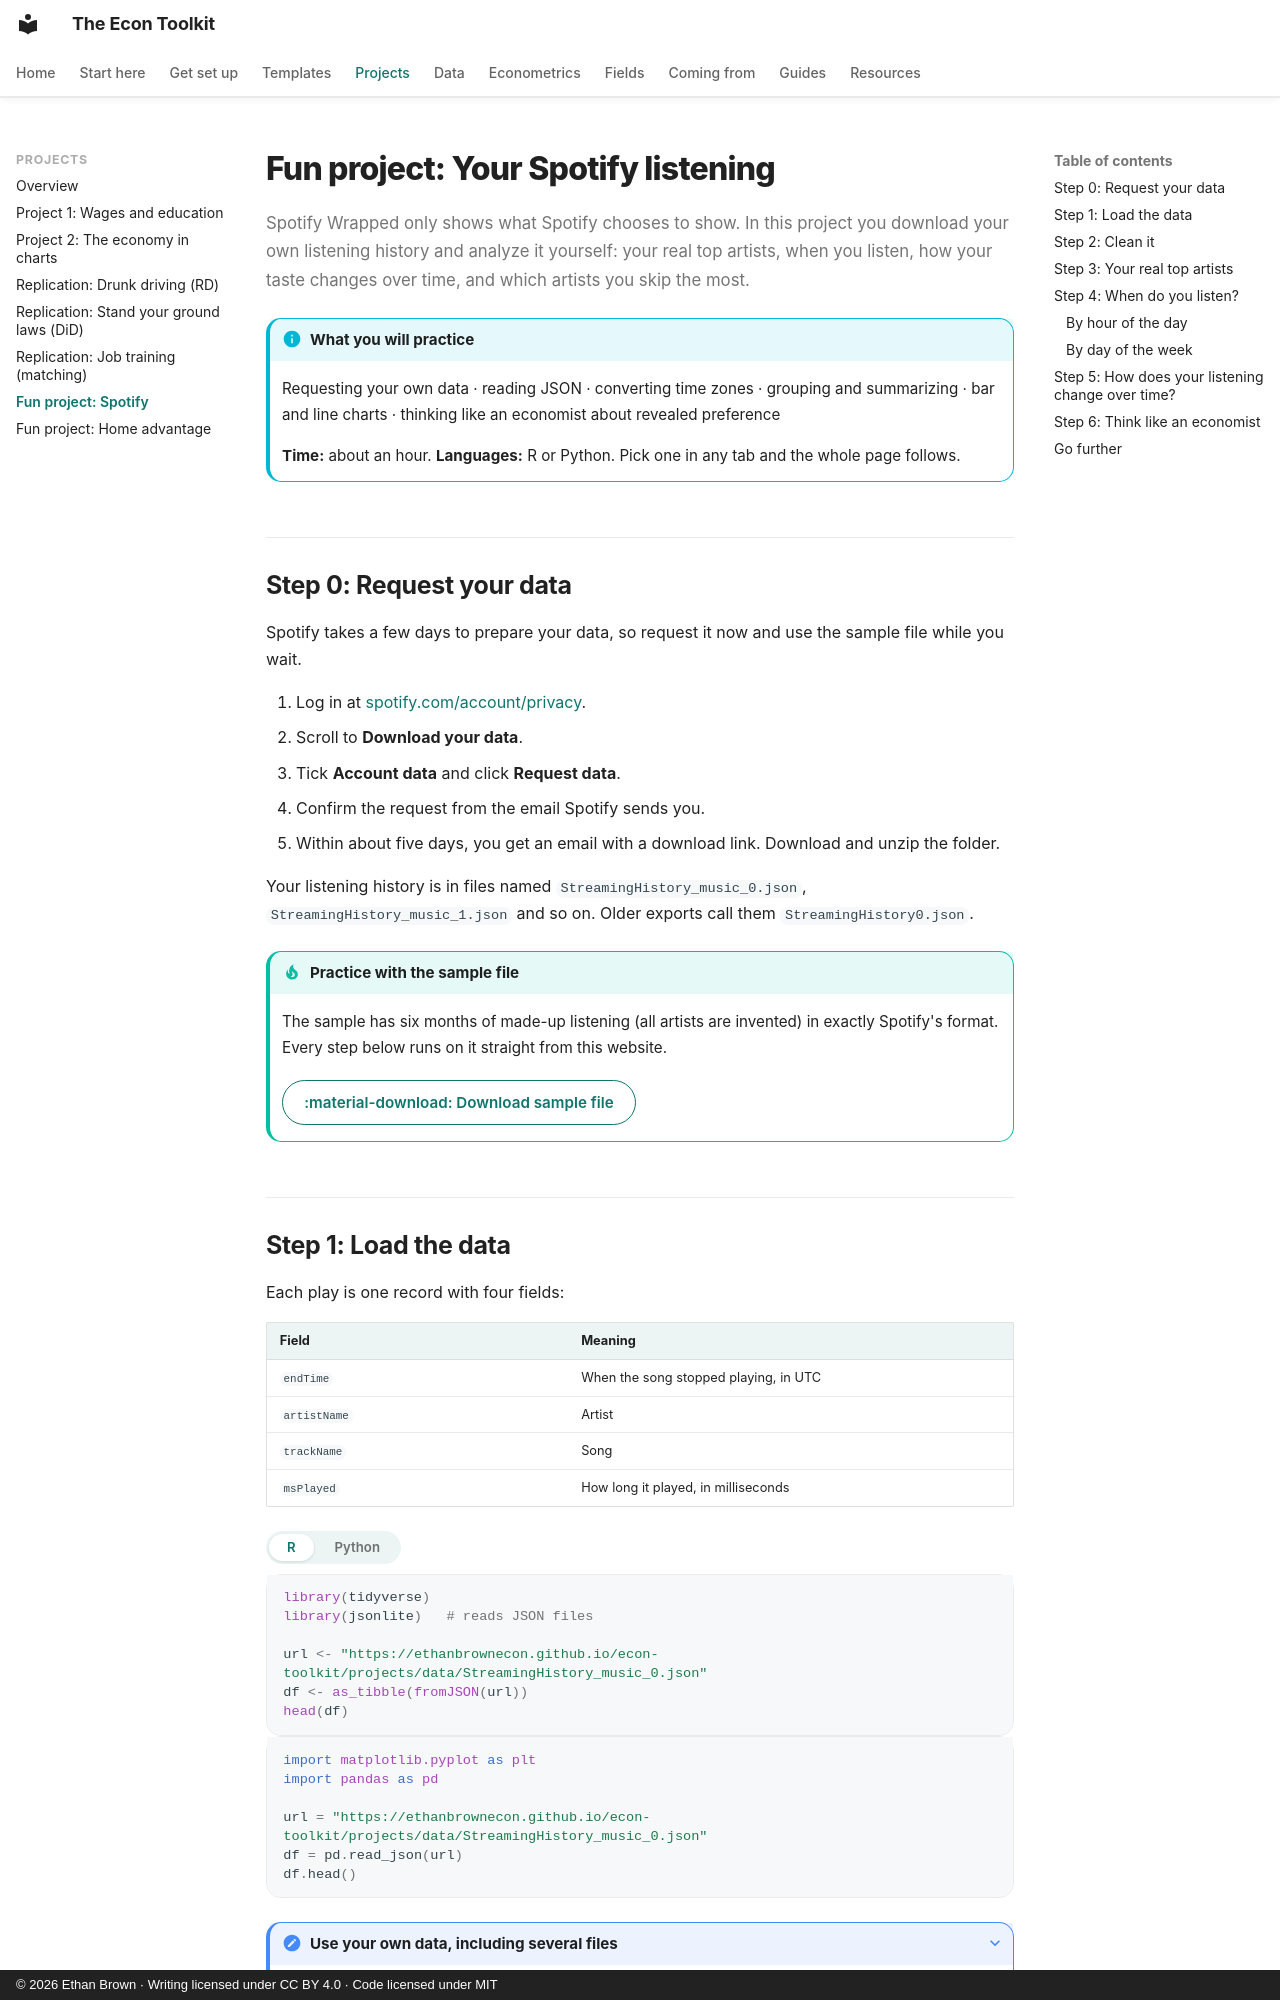

repository: ethanbrownecon/econ-toolkit · page: projects/spotify/index.html · generator: mkdocs · copyright: © 2026 Ethan Brown · Writing licensed under CC BY 4.0 · Code licensed under MIT

# Fun project: Your Spotify listening

Spotify Wrapped only shows what Spotify chooses to show. In this project you download your own listening history and analyze it yourself: your real top artists, when you listen, how your taste changes over time, and which artists you skip the most.

!!! info "What you will practice"
    Requesting your own data · reading JSON · converting time zones · grouping and summarizing · bar and line charts · thinking like an economist about revealed preference

    **Time:** about an hour. **Languages:** R or Python. Pick one in any tab and the whole page follows.

## Step 0: Request your data

Spotify takes a few days to prepare your data, so request it now and use the sample file while you wait.

1. Log in at [spotify.com/account/privacy](https://www.spotify.com/account/privacy/).
2. Scroll to **Download your data**.
3. Tick **Account data** and click **Request data**.
4. Confirm the request from the email Spotify sends you.
5. Within about five days, you get an email with a download link. Download and unzip the folder.

Your listening history is in files named `StreamingHistory_music_0.json`, `StreamingHistory_music_1.json` and so on. Older exports call them `StreamingHistory0.json`.

!!! tip "Practice with the sample file"
    The sample has six months of made-up listening (all artists are invented) in exactly Spotify's format. Every step below runs on it straight from this website.

    [:material-download: Download sample file](data/StreamingHistory_music_0.json){ .md-button download }
